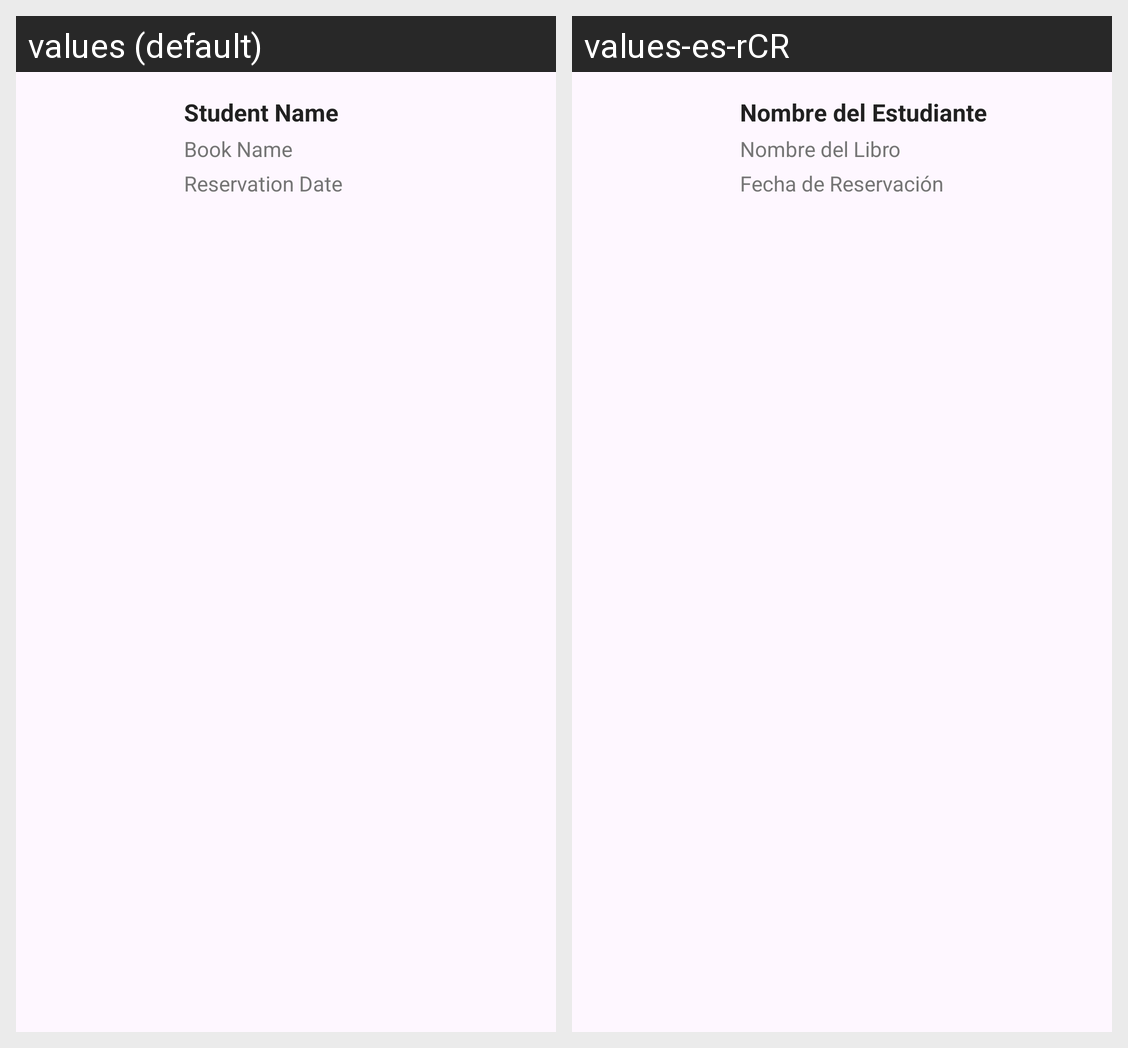

Translations of the strings shown on this Android screen, per locale in the grid:
Android screen res/layout/bib_reservation.xml rendered under 2 locales, left to right: values (default), values-es-rCR. Device: Nexus 5 (rendered at 1080×1920; each locale shown at half size, 540×960, under a caption strip naming it); theme Theme.ExamenI.
Strings drawn on this screen, with the default value and each locale's value (text and hints the layout hard-codes, and strings that could not be matched under every locale, appear in the picture but are not listed):

bib_student_name
  values: Student Name
  values-es-rCR: Nombre del Estudiante

bib_book_name
  values: Book Name
  values-es-rCR: Nombre del Libro

bib_reservation_date
  values: Reservation Date
  values-es-rCR: Fecha de Reservación
